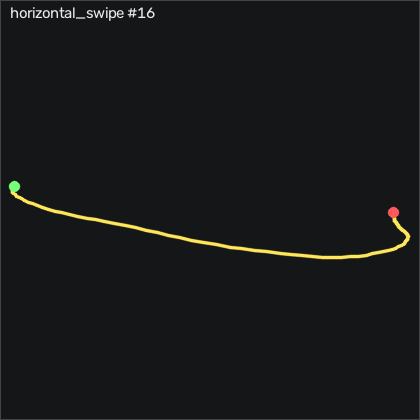

Source data for this figure (header and first rows):
t_s, ax, ay, az, gx, gy, gz, seq
0.00000, -0.837, -0.08500, 0.274, -8.635, 5.949, 10.04, 17417
0.01000, -0.819, -0.116, 0.275, -8.238, 6.223, 10.99, 17418
0.02100, -0.812, -0.14, 0.27, -6.744, 7.595, 12.11, 17419
0.03000, -0.789, -0.17, 0.268, -5.22, 8.51, 13.21, 17420
0.04000, -0.782, -0.207, 0.258, -2.994, 10.22, 14.22, 17421
0.05000, -0.8, -0.243, 0.257, 0.02444, 12.41, 15.34, 17422
0.06100, -0.814, -0.272, 0.249, 3.926, 14.39, 17.48, 17423
0.07000, -0.812, -0.287, 0.239, 8.378, 15.46, 19.98, 17424
0.08000, -0.804, -0.301, 0.223, 13.2, 16.19, 21.44, 17425
0.09000, -0.805, -0.335, 0.194, 18.1, 17.02, 20.99, 17426
0.1, -0.814, -0.364, 0.193, 24.02, 17.84, 19.49, 17427
0.11, -0.805, -0.37, 0.176, 30.85, 18.3, 17.91, 17428
0.12, -0.793, -0.371, 0.158, 37.65, 18.97, 16.72, 17429
0.13, -0.792, -0.38, 0.147, 43.71, 20.43, 16.05, 17430
0.14, -0.828, -0.398, 0.128, 49.69, 22.75, 15.56, 17431
0.15, -0.868, -0.427, 0.13, 56.03, 24.46, 15.25, 17432
0.16, -0.881, -0.435, 0.114, 63.56, 25.03, 16.96, 17433
0.17, -0.892, -0.419, 0.104, 71.73, 25.4, 18.12, 17434
0.18, -0.904, -0.419, 0.08200, 80.02, 25.49, 17.45, 17435
0.191, -0.912, -0.407, 0.04800, 89.17, 24.97, 15.65, 17436
0.2, -0.901, -0.379, 0.02100, 98.13, 23.51, 13.36, 17437
0.21, -0.891, -0.332, -0.00100, 106.5, 23.02, 10.53, 17438
0.22, -0.905, -0.313, -0.01300, 113.8, 23.45, 6.93, 17439
0.231, -0.926, -0.29, -0.02700, 120.5, 23.91, 5.741, 17440
0.24, -0.916, -0.247, -0.04400, 127.1, 24.27, 8.363, 17441
0.25, -0.878, -0.192, -0.06100, 133, 25.07, 13.3, 17442
0.26, -0.849, -0.141, -0.09100, 138.2, 27.32, 18.7, 17443
0.27, -0.847, -0.08600, -0.107, 142.7, 30.46, 23.15, 17444
0.28, -0.874, -0.02400, -0.13, 146.5, 33.45, 25.38, 17445
0.29, -0.895, 0.00700, -0.14, 148.3, 34.52, 24.7, 17446
0.3, -0.925, -0.00600, -0.141, 149.4, 34.7, 22.97, 17447
0.31, -0.941, -0.01600, -0.141, 152.4, 34.33, 22.45, 17448
0.32, -0.949, 0.01400, -0.163, 157.6, 33.88, 23.18, 17449
0.33, -0.979, 0.05700, -0.172, 163, 33.57, 24.83, 17450
0.34, -0.991, 0.122, -0.195, 168.3, 32.44, 27.57, 17451
0.35, -0.979, 0.212, -0.216, 172.8, 30.25, 30.62, 17452
0.361, -0.979, 0.311, -0.23, 175.7, 27.9, 33.7, 17453
0.37, -0.971, 0.422, -0.241, 176.7, 25, 36.69, 17454
0.38, -0.931, 0.51, -0.25, 175.4, 21.83, 38.67, 17455
0.39, -0.891, 0.594, -0.246, 172.9, 20, 36.5, 17456
0.401, -0.902, 0.659, -0.238, 169, 19.3, 27.97, 17457
0.41, -0.952, 0.712, -0.23, 163.6, 18.39, 17.24, 17458
0.42, -1.014, 0.756, -0.222, 156.8, 16.16, 8.942, 17459
0.43, -1.061, 0.784, -0.207, 148.6, 12.6, 5.771, 17460
0.44, -1.049, 0.789, -0.199, 139.9, 7.626, 6.015, 17461
0.45, -1.034, 0.801, -0.182, 132.1, 2.961, 6.32, 17462
0.46, -1.023, 0.814, -0.169, 125, -1.124, 4.674, 17463
0.47, -1.019, 0.844, -0.155, 118.7, -5.057, 0.2832, 17464
0.48, -1.007, 0.875, -0.143, 111.6, -9.448, -6.028, 17465
0.491, -0.963, 0.897, -0.128, 103.7, -14.02, -12.46, 17466
0.5, -0.926, 0.907, -0.105, 94.08, -17.04, -17.98, 17467
0.51, -0.916, 0.888, -0.07700, 83.59, -17.53, -20.33, 17468
0.52, -0.895, 0.857, -0.05200, 73.16, -17.16, -18.86, 17469
0.531, -0.891, 0.825, -0.03100, 63.68, -16.03, -16.42, 17470
0.54, -0.896, 0.792, -0.01500, 55.02, -15.15, -15.54, 17471
0.55, -0.893, 0.766, -0.01100, 47.34, -15.21, -16.21, 17472
0.56, -0.886, 0.739, -0.00300, 39.93, -15.88, -17.25, 17473
0.57, -0.879, 0.705, 0.01000, 33.23, -16.18, -17.95, 17474
0.58, -0.863, 0.677, 0.00900, 27.31, -16.92, -20.45, 17475
0.59, -0.859, 0.636, 0.01100, 21.67, -17.68, -23.92, 17476
... 30 more rows
